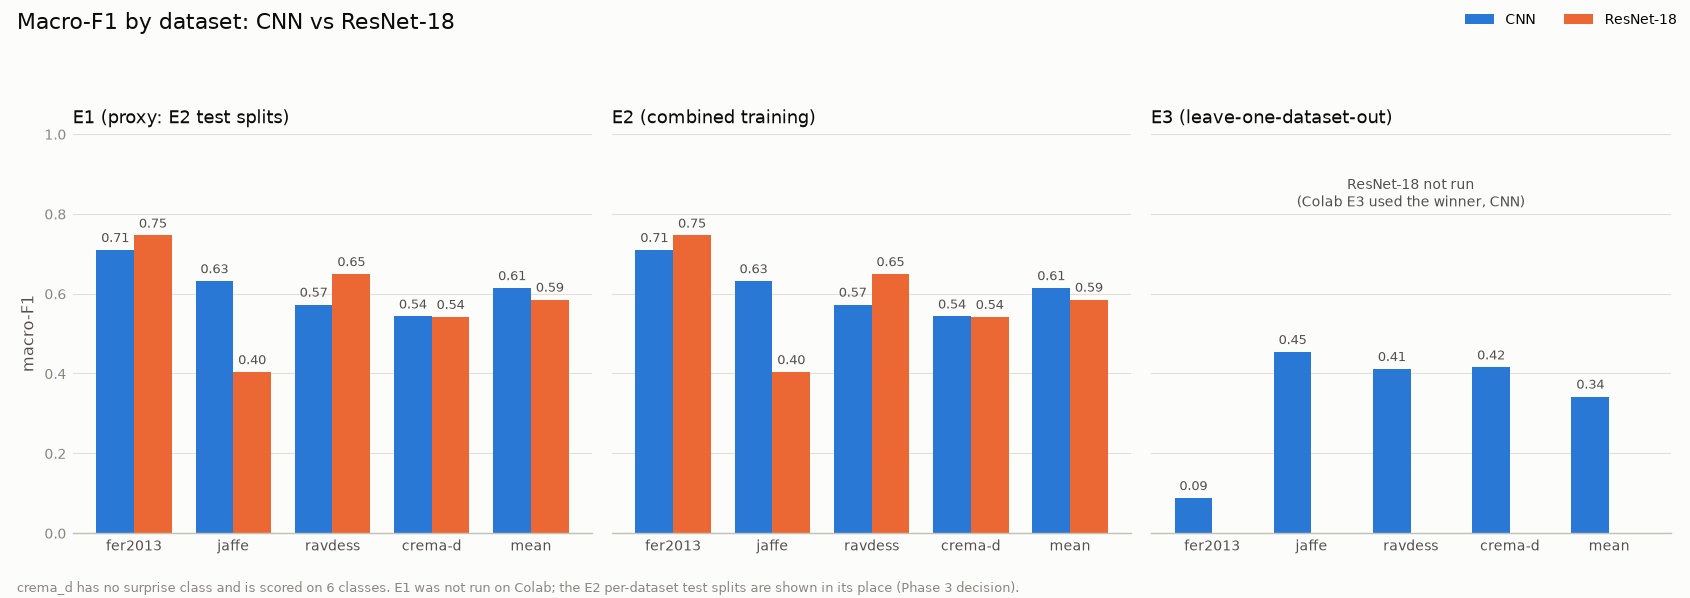

Values plotted in this chart, from the file beside it:
experiment, model, dataset, n_test, accuracy, macro_f1, status
E1, cnn, fer2013, 6722, 0.81, 0.7098, proxy_from_E2
E2, cnn, fer2013, 6722, 0.81, 0.7098, done
E1, resnet18, fer2013, 6722, 0.8267, 0.7459, proxy_from_E2
E2, resnet18, fer2013, 6722, 0.8267, 0.7459, done
E3, cnn, fer2013, 33500, 0.07218, 0.08802, done
E3, resnet18, fer2013, , , , not_run_winner_only
E1, cnn, jaffe, 44, 0.6591, 0.6317, proxy_from_E2
E2, cnn, jaffe, 44, 0.6591, 0.6317, done
E1, resnet18, jaffe, 44, 0.4318, 0.4038, proxy_from_E2
E2, resnet18, jaffe, 44, 0.4318, 0.4038, done
E3, cnn, jaffe, 213, 0.4836, 0.4541, done
E3, resnet18, jaffe, , , , not_run_winner_only
E1, cnn, ravdess, 2400, 0.5704, 0.5728, proxy_from_E2
E2, cnn, ravdess, 2400, 0.5704, 0.5728, done
E1, resnet18, ravdess, 2400, 0.6621, 0.6494, proxy_from_E2
E2, resnet18, ravdess, 2400, 0.6621, 0.6494, done
E3, cnn, ravdess, 14400, 0.4676, 0.4115, done
E3, resnet18, ravdess, , , , not_run_winner_only
E1, cnn, crema_d, 5710, 0.5422, 0.5432, proxy_from_E2
E2, cnn, crema_d, 5710, 0.5422, 0.5432, done
E1, resnet18, crema_d, 5710, 0.5378, 0.542, proxy_from_E2
E2, resnet18, crema_d, 5710, 0.5378, 0.542, done
E3, cnn, crema_d, 37205, 0.4203, 0.4156, done
E3, resnet18, crema_d, , , , not_run_winner_only
E1, cnn, mean, , 0.6454, 0.6143, proxy_from_E2
E2, cnn, mean, , 0.6454, 0.6143, done
E1, resnet18, mean, , 0.6146, 0.5853, proxy_from_E2
E2, resnet18, mean, , 0.6146, 0.5853, done
E3, cnn, mean, , 0.3609, 0.3423, done
